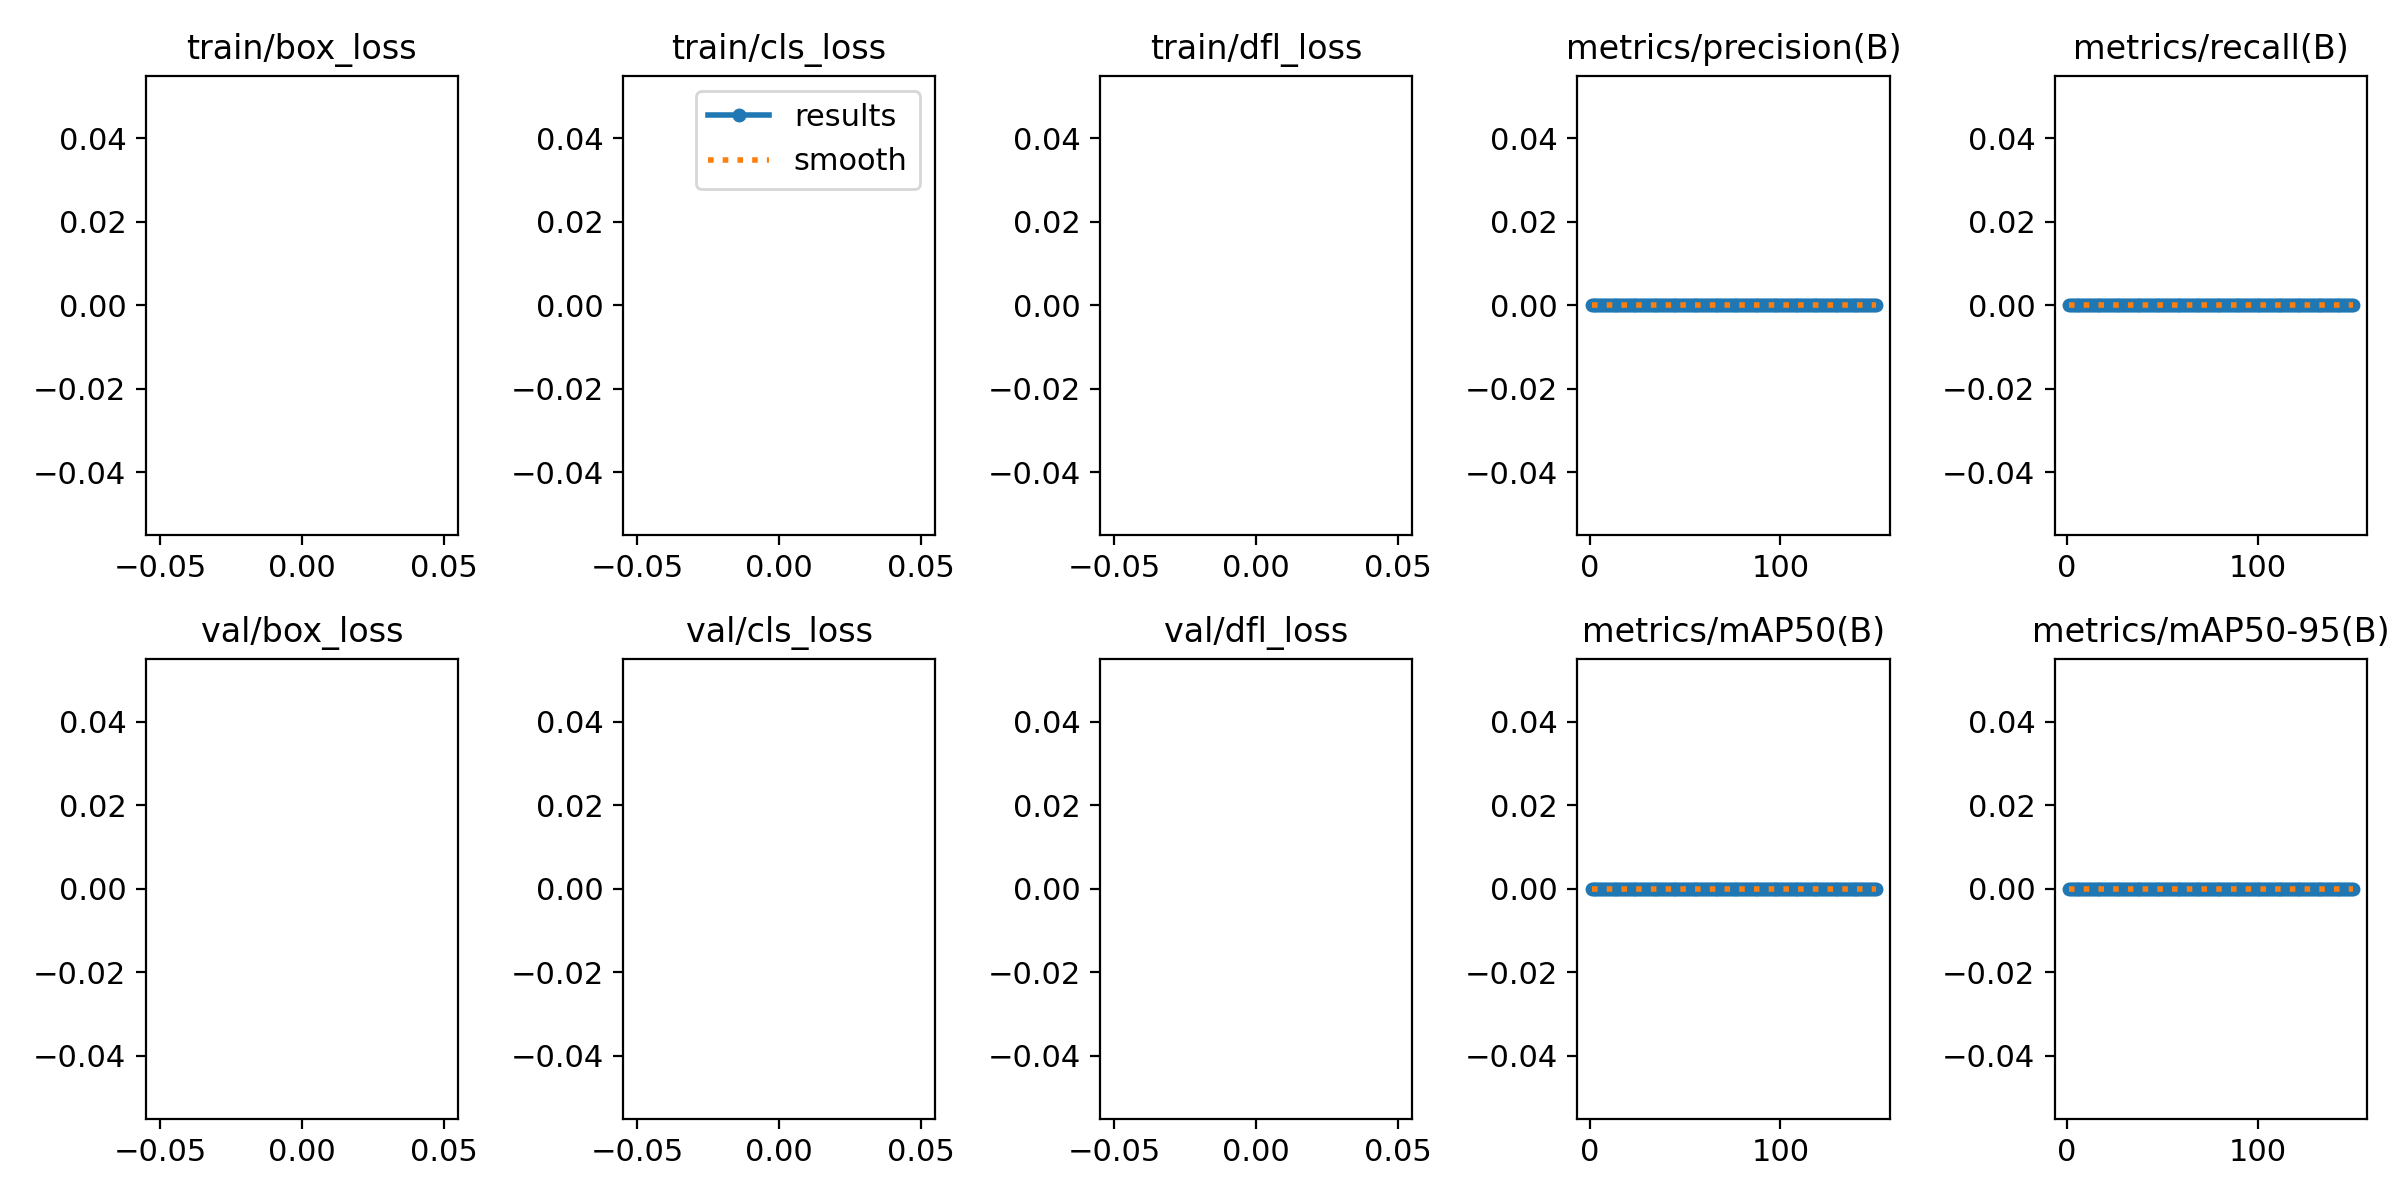

Source data for this figure (header and first rows):
epoch, train/box_loss, train/cls_loss, train/dfl_loss, metrics/precision(B), metrics/recall(B), metrics/mAP50(B), metrics/mAP50-95(B), val/box_loss, val/cls_loss, val/dfl_loss, lr/pg0, lr/pg1, lr/pg2
1, nan, nan, nan, 0, 0, 0, 0, nan, nan, nan, 0.0006496, 0.0006496, 0.0006496
2, nan, nan, nan, 0, 0, 0, 0, nan, nan, nan, 0.001308, 0.001308, 0.001308
3, nan, nan, nan, 0, 0, 0, 0, nan, nan, nan, 0.001957, 0.001957, 0.001957
4, nan, nan, nan, 0, 0, 0, 0, nan, nan, nan, 0.00196, 0.00196, 0.00196
5, nan, nan, nan, 0, 0, 0, 0, nan, nan, nan, 0.001947, 0.001947, 0.001947
6, nan, nan, nan, 0, 0, 0, 0, nan, nan, nan, 0.001934, 0.001934, 0.001934
7, nan, nan, nan, 0, 0, 0, 0, nan, nan, nan, 0.001921, 0.001921, 0.001921
8, nan, nan, nan, 0, 0, 0, 0, nan, nan, nan, 0.001908, 0.001908, 0.001908
9, nan, nan, nan, 0, 0, 0, 0, nan, nan, nan, 0.001894, 0.001894, 0.001894
10, nan, nan, nan, 0, 0, 0, 0, nan, nan, nan, 0.001881, 0.001881, 0.001881
11, nan, nan, nan, 0, 0, 0, 0, nan, nan, nan, 0.001868, 0.001868, 0.001868
12, nan, nan, nan, 0, 0, 0, 0, nan, nan, nan, 0.001855, 0.001855, 0.001855
13, nan, nan, nan, 0, 0, 0, 0, nan, nan, nan, 0.001842, 0.001842, 0.001842
14, nan, nan, nan, 0, 0, 0, 0, nan, nan, nan, 0.001828, 0.001828, 0.001828
15, nan, nan, nan, 0, 0, 0, 0, nan, nan, nan, 0.001815, 0.001815, 0.001815
16, nan, nan, nan, 0, 0, 0, 0, nan, nan, nan, 0.001802, 0.001802, 0.001802
17, nan, nan, nan, 0, 0, 0, 0, nan, nan, nan, 0.001789, 0.001789, 0.001789
18, nan, nan, nan, 0, 0, 0, 0, nan, nan, nan, 0.001776, 0.001776, 0.001776
19, nan, nan, nan, 0, 0, 0, 0, nan, nan, nan, 0.001762, 0.001762, 0.001762
20, nan, nan, nan, 0, 0, 0, 0, nan, nan, nan, 0.001749, 0.001749, 0.001749
21, nan, nan, nan, 0, 0, 0, 0, nan, nan, nan, 0.001736, 0.001736, 0.001736
22, nan, nan, nan, 0, 0, 0, 0, nan, nan, nan, 0.001723, 0.001723, 0.001723
23, nan, nan, nan, 0, 0, 0, 0, nan, nan, nan, 0.00171, 0.00171, 0.00171
24, nan, nan, nan, 0, 0, 0, 0, nan, nan, nan, 0.001696, 0.001696, 0.001696
25, nan, nan, nan, 0, 0, 0, 0, nan, nan, nan, 0.001683, 0.001683, 0.001683
26, nan, nan, nan, 0, 0, 0, 0, nan, nan, nan, 0.00167, 0.00167, 0.00167
27, nan, nan, nan, 0, 0, 0, 0, nan, nan, nan, 0.001657, 0.001657, 0.001657
28, nan, nan, nan, 0, 0, 0, 0, nan, nan, nan, 0.001644, 0.001644, 0.001644
29, nan, nan, nan, 0, 0, 0, 0, nan, nan, nan, 0.00163, 0.00163, 0.00163
30, nan, nan, nan, 0, 0, 0, 0, nan, nan, nan, 0.001617, 0.001617, 0.001617
31, nan, nan, nan, 0, 0, 0, 0, nan, nan, nan, 0.001604, 0.001604, 0.001604
32, nan, nan, nan, 0, 0, 0, 0, nan, nan, nan, 0.001591, 0.001591, 0.001591
33, nan, nan, nan, 0, 0, 0, 0, nan, nan, nan, 0.001578, 0.001578, 0.001578
34, nan, nan, nan, 0, 0, 0, 0, nan, nan, nan, 0.001564, 0.001564, 0.001564
35, nan, nan, nan, 0, 0, 0, 0, nan, nan, nan, 0.001551, 0.001551, 0.001551
36, nan, nan, nan, 0, 0, 0, 0, nan, nan, nan, 0.001538, 0.001538, 0.001538
37, nan, nan, nan, 0, 0, 0, 0, nan, nan, nan, 0.001525, 0.001525, 0.001525
38, nan, nan, nan, 0, 0, 0, 0, nan, nan, nan, 0.001512, 0.001512, 0.001512
39, nan, nan, nan, 0, 0, 0, 0, nan, nan, nan, 0.001498, 0.001498, 0.001498
40, nan, nan, nan, 0, 0, 0, 0, nan, nan, nan, 0.001485, 0.001485, 0.001485
41, nan, nan, nan, 0, 0, 0, 0, nan, nan, nan, 0.001472, 0.001472, 0.001472
42, nan, nan, nan, 0, 0, 0, 0, nan, nan, nan, 0.001459, 0.001459, 0.001459
43, nan, nan, nan, 0, 0, 0, 0, nan, nan, nan, 0.001446, 0.001446, 0.001446
44, nan, nan, nan, 0, 0, 0, 0, nan, nan, nan, 0.001432, 0.001432, 0.001432
45, nan, nan, nan, 0, 0, 0, 0, nan, nan, nan, 0.001419, 0.001419, 0.001419
46, nan, nan, nan, 0, 0, 0, 0, nan, nan, nan, 0.001406, 0.001406, 0.001406
47, nan, nan, nan, 0, 0, 0, 0, nan, nan, nan, 0.001393, 0.001393, 0.001393
48, nan, nan, nan, 0, 0, 0, 0, nan, nan, nan, 0.00138, 0.00138, 0.00138
49, nan, nan, nan, 0, 0, 0, 0, nan, nan, nan, 0.001366, 0.001366, 0.001366
50, nan, nan, nan, 0, 0, 0, 0, nan, nan, nan, 0.001353, 0.001353, 0.001353
51, nan, nan, nan, 0, 0, 0, 0, nan, nan, nan, 0.00134, 0.00134, 0.00134
52, nan, nan, nan, 0, 0, 0, 0, nan, nan, nan, 0.001327, 0.001327, 0.001327
53, nan, nan, nan, 0, 0, 0, 0, nan, nan, nan, 0.001314, 0.001314, 0.001314
54, nan, nan, nan, 0, 0, 0, 0, nan, nan, nan, 0.0013, 0.0013, 0.0013
55, nan, nan, nan, 0, 0, 0, 0, nan, nan, nan, 0.001287, 0.001287, 0.001287
56, nan, nan, nan, 0, 0, 0, 0, nan, nan, nan, 0.001274, 0.001274, 0.001274
57, nan, nan, nan, 0, 0, 0, 0, nan, nan, nan, 0.001261, 0.001261, 0.001261
58, nan, nan, nan, 0, 0, 0, 0, nan, nan, nan, 0.001248, 0.001248, 0.001248
59, nan, nan, nan, 0, 0, 0, 0, nan, nan, nan, 0.001234, 0.001234, 0.001234
60, nan, nan, nan, 0, 0, 0, 0, nan, nan, nan, 0.001221, 0.001221, 0.001221
... 90 more rows
